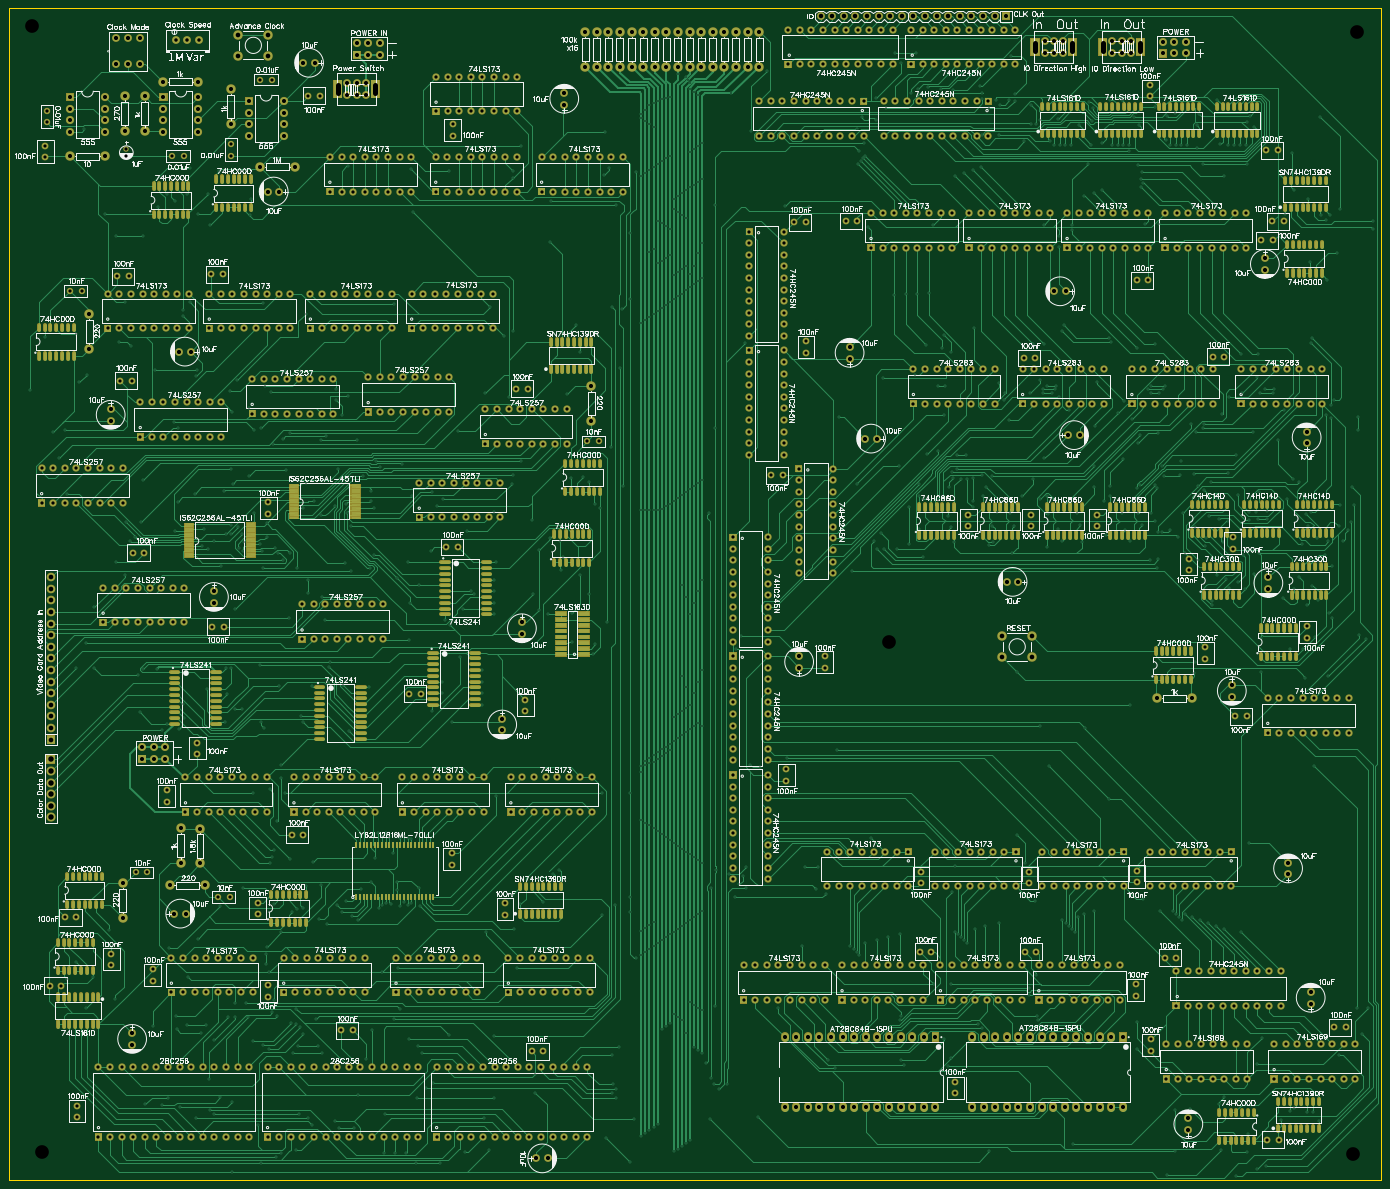
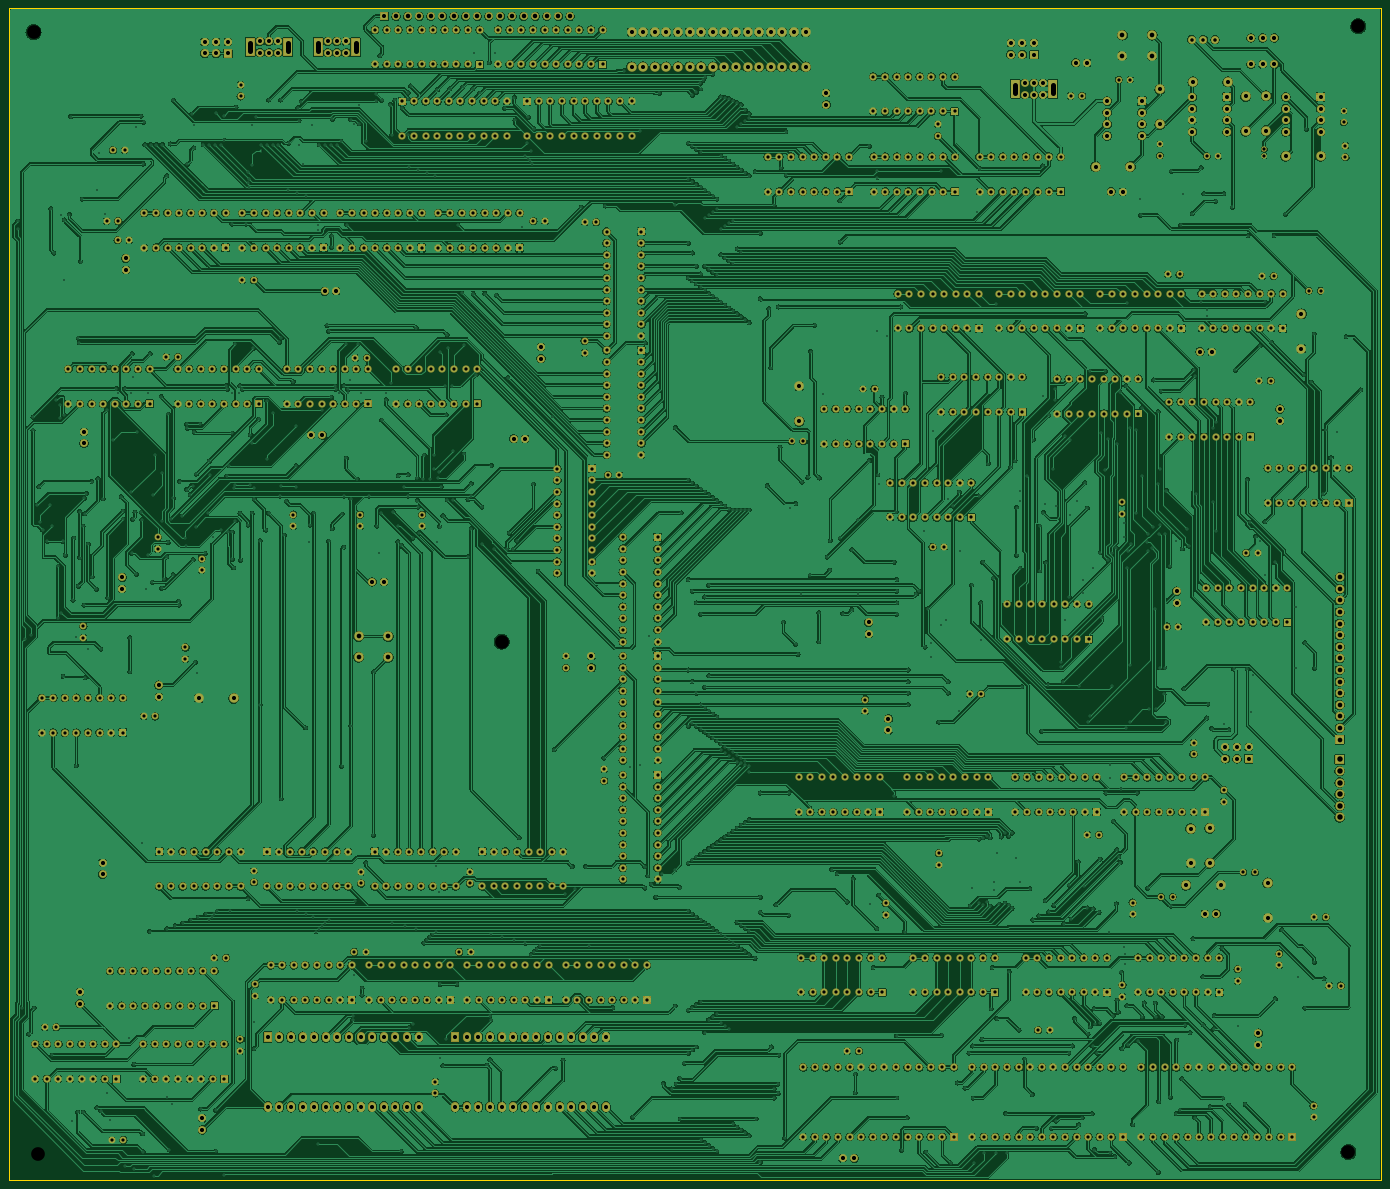
Circuit board: 9 layer files. Board 300.5 x 256.5 mm.
- outline: Gerber_BoardOutline.GKO (478 bytes)
- bottom_copper: Gerber_BottomLayer.GBL (2133771 bytes)
- bottom_mask: Gerber_BottomSolderMaskLayer.GBS (47614 bytes)
- drill: Gerber_Drill_NPTH.DRL (350 bytes)
- drill: Gerber_Drill_PTH.DRL (40965 bytes)
- top_copper: Gerber_TopLayer.GTL (254466 bytes)
- paste: Gerber_TopPasteMaskLayer.GTP (30565 bytes)
- top_silk: Gerber_TopSilkLayer.GTO (426068 bytes)
- top_mask: Gerber_TopSolderMaskLayer.GTS (83483 bytes)

=== outline: Gerber_BoardOutline.GKO ===
G04 Layer: BoardOutline*
G04 EasyEDA v6.4.25, 2021-12-08T03:09:09--6:00*
G04 48628cf13e884b4a84c238f375de5553,06444aca9169495d970130cf6b44ba93,10*
G04 Gerber Generator version 0.2*
G04 Scale: 100 percent, Rotated: No, Reflected: No *
G04 Dimensions in millimeters *
G04 leading zeros omitted , absolute positions ,4 integer and 5 decimal *
%FSLAX45Y45*%
%MOMM*%

%ADD10C,0.3000*%
D10*
X0Y0D02*
G01*
X30048200Y0D01*
X30048200Y-25654000D01*
X0Y-25654000D01*
X0Y0D01*

%LPD*%
M02*

=== bottom_copper: Gerber_BottomLayer.GBL (2133771 bytes, source omitted) ===
=== bottom_mask: Gerber_BottomSolderMaskLayer.GBS (47614 bytes, source omitted) ===
=== drill: Gerber_Drill_NPTH.DRL ===
M48
METRIC,LZ,000.000
;FILE_FORMAT=3:3
;TYPE=NON_PLATED
;Layer: Drill NPTH
;EasyEDA v6.4.25, 2021-12-08T03:09:09--6:00
;48628cf13e884b4a84c238f375de5553,06444aca9169495d970130cf6b44ba93,10
;Gerber Generator version 0.2
;Holesize 1 = 3.000 mm
T01C3.000
%
G05
G90
T01
X295148Y-005207
X005080Y-003937
X007239Y-250444
X294259Y-250952
X192659Y-138684
M30

=== drill: Gerber_Drill_PTH.DRL (40965 bytes, source omitted) ===
=== top_copper: Gerber_TopLayer.GTL (254466 bytes, source omitted) ===
=== paste: Gerber_TopPasteMaskLayer.GTP (30565 bytes, source omitted) ===
=== top_silk: Gerber_TopSilkLayer.GTO (426068 bytes, source omitted) ===
=== top_mask: Gerber_TopSolderMaskLayer.GTS (83483 bytes, source omitted) ===
